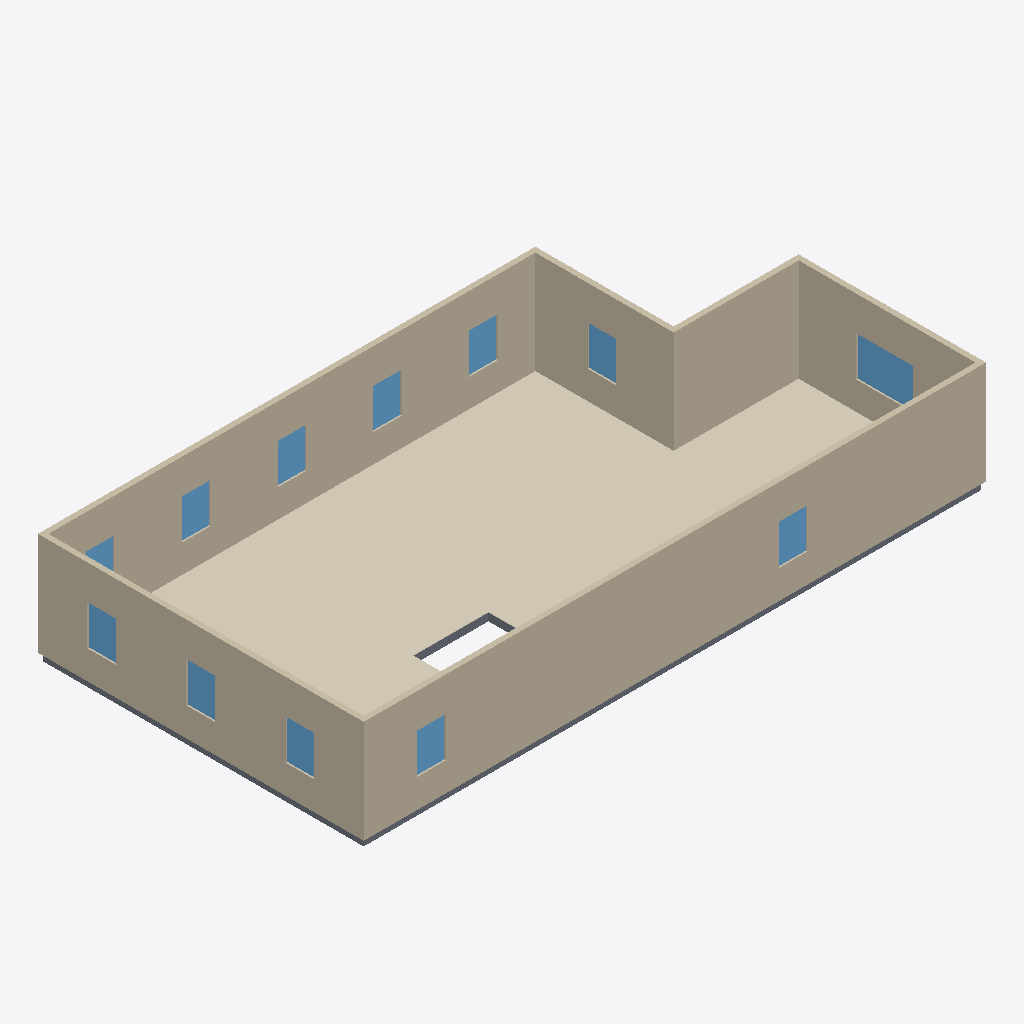
Isometric view of an IFC building model (IFC-SPF (STEP), schema IFC4, length unit metre), seen from the south-west, elements coloured by IFC class: 13 windows (light blue), 10 coverings (cream), 8 slabs (grey), 6 walls (beige).
Extent 16.6 m × 8.7 m × 2.9 m (x, y, z). Elements (43): 13 IfcWindow, 12 IfcCovering, 12 IfcSlab, 6 IfcWall.

HEADER;
FILE_DESCRIPTION(('ViewDefinition[DesignTransferView]'),'2;1');
FILE_NAME('/dev/null','2026-07-07T15:26:37+00:00',(''),(''),'IfcOpenShell 0.8.5','IfcOpenShell 0.8.5','Nobody');
FILE_SCHEMA(('IFC4'));
ENDSEC;
DATA;
#1=IFCPROJECT('3KzwHCRwL4jQiS9ufF526r',$,'Eureka Residence',$,$,$,$,(#10),#5);
#12=IFCSITE('1ldDdtj49FJgIZoHaZUaAr',$,'Site',$,$,$,$,$,$,$,$,$,$,$);
#13=IFCBUILDING('0vD4XSQ_r09RtVITlDtKiq',$,'Eureka House',$,$,$,$,$,$,$,$,$);
#14=IFCBUILDINGSTOREY('1tWQuyPcn3wBe_xKuZ_Uq1',$,'Second Floor',$,$,$,$,$,$,$);
#319=IFCWALL('0KwGDKGYX2wBVG0A_bGUER',$,'Wall',$,$,#338,#328,$,$);
#359=IFCWALL('1v4PLT8H97ng6jZJjcZkTW',$,'Wall',$,$,#378,#368,$,$);
#986=IFCCOVERING('3NKhVBJln6Z8dKTfR0UAw9',$,'Sitting Room - Hardwood Flooring',$,$,#1006,#996,$,.FLOORING.);
#259=IFCWALL('3O6NUaV_v6Wf$E$SMXLV6H',$,'Wall',$,$,#278,#268,$,$);
#1049=IFCCOVERING('2afEbI7BXDk8MBWvXsC_b4',$,'Foyer - Hardwood Flooring 1',$,$,#1069,#1059,$,.FLOORING.);
#279=IFCWALL('3o$ENqStfC$uFikJ7KD2qX',$,'Wall',$,$,#298,#288,$,$);
#339=IFCWALL('12KDRxewvEQxg0nDfBDLPO',$,'Wall',$,$,#358,#348,$,$);
#1007=IFCCOVERING('3ro9uVat98XvgAq0qISOcl',$,'Dining Room - Hardwood Flooring',$,$,#1027,#1017,$,.FLOORING.);
#299=IFCWALL('1Ab1484KfDlxres8Qm$$Oj',$,'Wall',$,$,#318,#308,$,$);
#1091=IFCCOVERING('3ZHcPihbHBbvdx4SKhS9WQ',$,'Vestibule - Hardwood Flooring',$,$,#1111,#1101,$,.FLOORING.);
#941=IFCCOVERING('22EuE_i1P5RwhUcmG0rXoM',$,'Family Room - Hardwood Flooring',$,$,#964,#954,$,.FLOORING.);
#1112=IFCCOVERING('2FN0Je_In7wwAKpTb$qxiK',$,'Ext Bath - Hardwood Flooring',$,$,#1132,#1122,$,.FLOORING.);
#1154=IFCCOVERING('184TzBkhz1DxVUY04JblBz',$,'Ext Vestibule - Hardwood Flooring',$,$,#1174,#1164,$,.FLOORING.);
#965=IFCCOVERING('1qMJLlc0DCCOMhnDA6UFPl',$,'Kitchen - Hardwood Flooring',$,$,#985,#975,$,.FLOORING.);
#39=IFCSLAB('3IGVyY8M1EdB9JhDe16Uw3',$,'Slab - Kitchen',$,$,#58,#48,$,.FLOOR.);
#1070=IFCCOVERING('3kD5CltPP3SfPYFWyV_rgx',$,'Foyer - Hardwood Flooring 3',$,$,#1090,#1080,$,.FLOORING.);
#876=IFCWINDOW('3DPlotrUr7bAcVP10OXtQo',$,'Upper - Ext bath 1',$,$,#897,#886,$,1.0668000000000002,0.762,$,$,$);
#747=IFCWINDOW('1jQtd8Tx9CYxuoCC2KnyCj',$,'Upper - South E',$,$,#768,#757,$,1.0668000000000002,0.762,$,$,$);
#790=IFCWINDOW('3J8itqDN54x99eMPP_Nl9m',$,'Upper - South W',$,$,#811,#800,$,1.0668000000000002,0.762,$,$,$);
#400=IFCWINDOW('0JAratEw16FePuc8arPHok',$,'Upper - Window - Sitting N1',$,$,#424,#413,$,1.0668000000000002,0.762,$,$,$);
#661=IFCWINDOW('2AFZYik01EiPjZ8eFlqIRi',$,'Upper - West 2',$,$,#682,#671,$,1.0668000000000002,0.762,$,$,$);
#618=IFCWINDOW('3fd1$05VHEquOadi5PjGYl',$,'Upper - West 1',$,$,#639,#628,$,1.0668000000000002,0.762,$,$,$);
#704=IFCWINDOW('1hpPkTaq98IOt2ha7Vzq$S',$,'Upper - West 3',$,$,#725,#714,$,1.0668000000000002,0.762,$,$,$);
#446=IFCWINDOW('3kxeXyGjv5cflsLqu8lmG6',$,'Upper - Window - Sitting N2',$,$,#467,#456,$,1.0668000000000002,0.762,$,$,$);
#489=IFCWINDOW('32nRm0VAP0suMcTcYiHMy3',$,'Upper - Window - Dining N1',$,$,#510,#499,$,1.0668000000000002,0.762,$,$,$);
#575=IFCWINDOW('0qnnjOxhj9Bwdac6HvNBzy',$,'Upper - Front Door',$,$,#596,#585,$,1.0668000000000002,0.762,$,$,$);
#833=IFCWINDOW('2rwMr2QonCjeLWKbmJ$ql_',$,'Upper - East',$,$,#854,#843,$,1.0668000000000002,0.762,$,$,$);
#919=IFCWINDOW('3mEr4ty7PEGvcrziIf9wQo',$,'Upper - Ext bath 2',$,$,#940,#929,$,1.0668000000000002,0.762,$,$,$);
#18=IFCSLAB('0V8zprlsDCzx1gXv0p7hM0',$,'Slab - Family Room',$,$,#38,#27,$,.FLOOR.);
#79=IFCSLAB('1KK_GhkmT0jgt3sPCLpiwG',$,'Slab - Dining Room',$,$,#98,#88,$,.FLOOR.);
#99=IFCSLAB('3nhLRkaKHEAQE8OIEOO_B4',$,'Slab - Foyer',$,$,#118,#108,$,.FLOOR.);
#119=IFCSLAB('0iaKz51g576f2gp$f$r3KX',$,'Slab - Foyer',$,$,#138,#128,$,.FLOOR.);
#532=IFCWINDOW('0pAUwV1dD5AuxzINQbclnI',$,'Upper - Window - Dining N2',$,$,#553,#542,$,1.0668000000000002,0.762,$,$,$);
#199=IFCSLAB('2tjx2okP9A28Kr8h7qOZu_',$,'Slab - WC',$,$,#218,#208,$,.FLOOR.);
#239=IFCSLAB('0H7GXd$_z4SwOyh5xLo7jg',$,'Slab - Ext Laundry',$,$,#258,#248,$,.FLOOR.);
#1175=IFCCOVERING('0WdPTzBXX1LQ60esmASjh1',$,'Ext Laundry - Hardwood Flooring',$,$,#1195,#1185,$,.FLOORING.);
#139=IFCSLAB('0GDDa8Fg16ge$5Yy$VRNb1',$,'Slab - Foyer',$,$,#158,#148,$,.FLOOR.);
ENDSEC;
